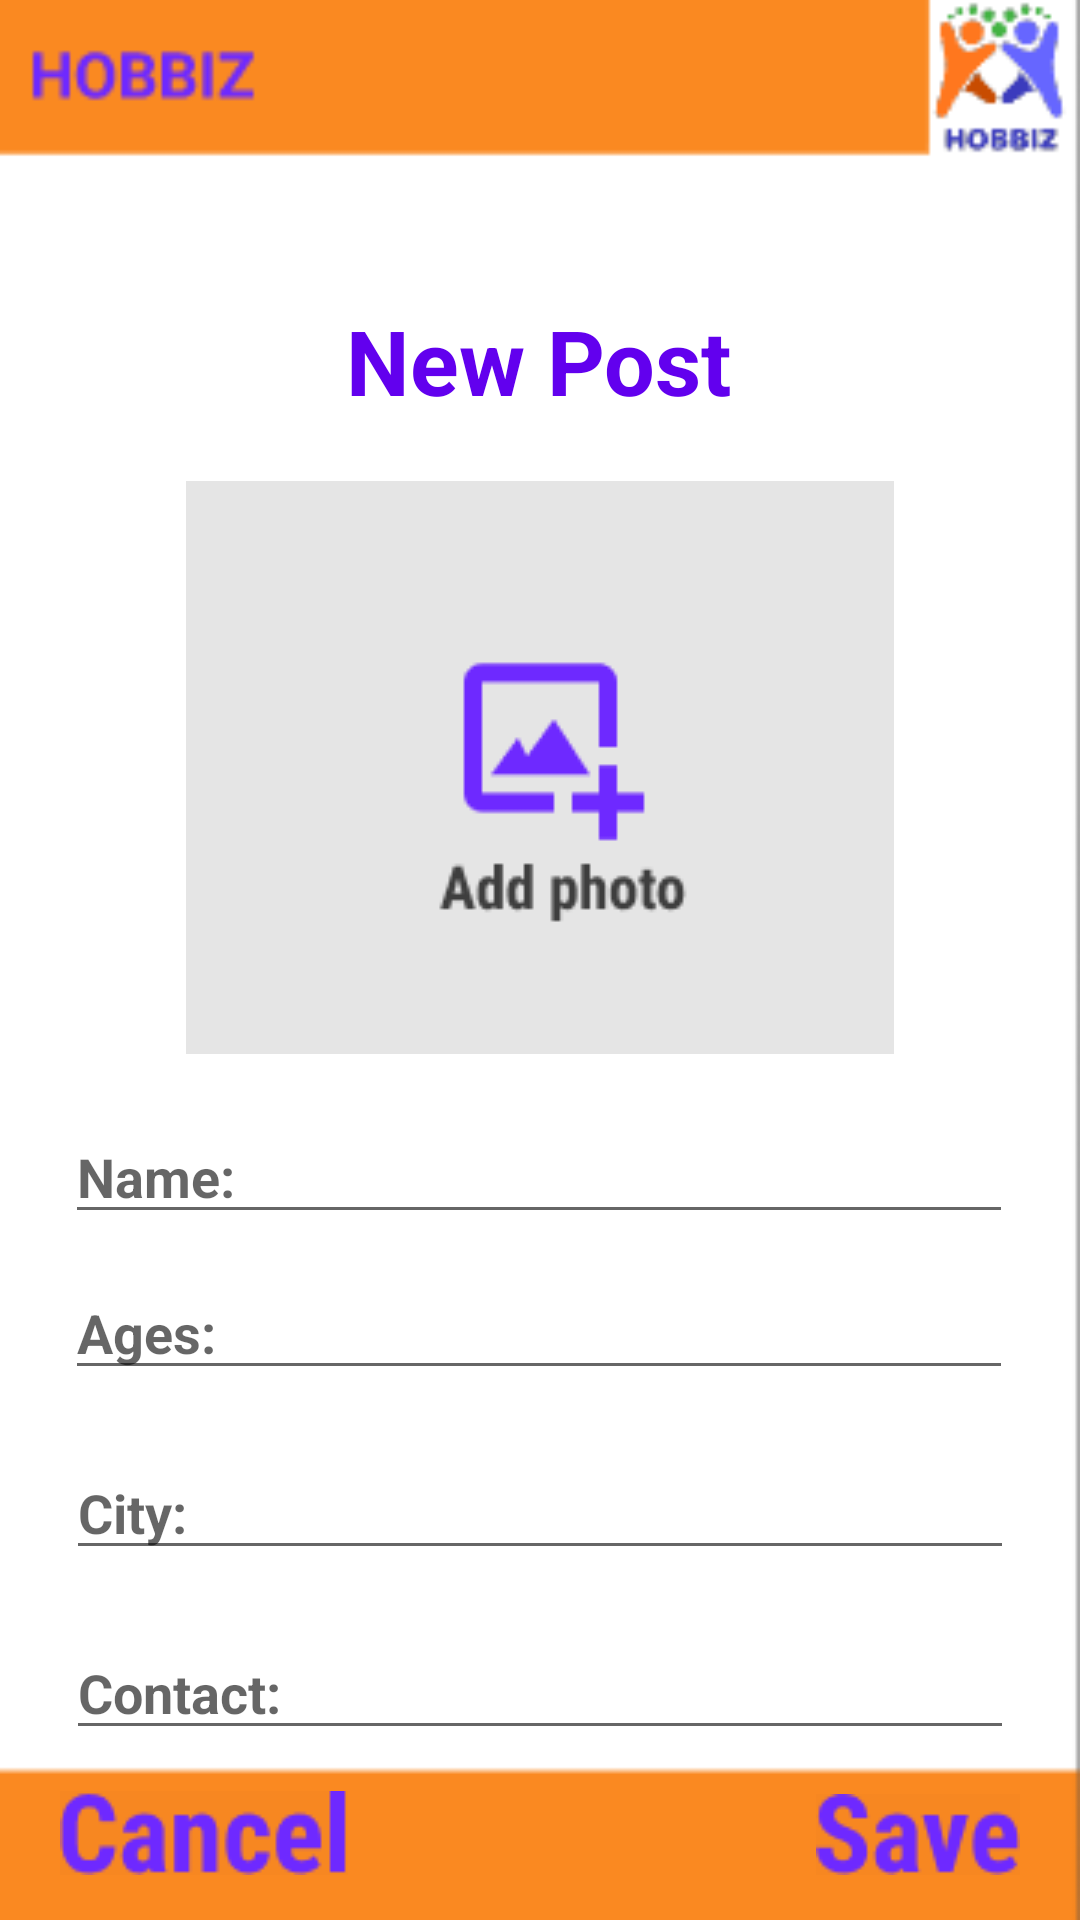

Android layout source for this screen:
<!-- AndroidManifest.xml: application theme Theme.HOBBIZ -->
<!-- res/layout/fragment_add__new__post.xml -->
<?xml version="1.0" encoding="utf-8"?>
<androidx.constraintlayout.widget.ConstraintLayout xmlns:android="http://schemas.android.com/apk/res/android"
    xmlns:app="http://schemas.android.com/apk/res-auto"
    xmlns:tools="http://schemas.android.com/tools"
    android:layout_width="match_parent"
    android:layout_height="match_parent"
    android:background="@drawable/back"
    tools:context=".Add_New_Post">


    <ImageButton
        android:id="@+id/save_in_add_post"
        android:layout_width="wrap_content"
        android:layout_height="wrap_content"
        android:layout_alignParentEnd="true"
        android:layout_alignParentBottom="true"
        android:layout_marginEnd="20dp"
        android:layout_marginBottom="15dp"
        android:background="@color/cardview_shadow_end_color"
        android:src="@drawable/saveee"
        app:layout_constraintBottom_toBottomOf="parent"
        app:layout_constraintEnd_toEndOf="parent" />

    <ImageButton
        android:id="@+id/cancel_btn_inadd_post"
        android:layout_width="wrap_content"
        android:layout_height="wrap_content"
        android:layout_alignParentBottom="true"
        android:layout_marginStart="20dp"
        android:layout_marginBottom="15dp"
        android:background="@color/cardview_shadow_end_color"
        android:src="@drawable/cancel"
        app:layout_constraintBottom_toBottomOf="parent"
        app:layout_constraintStart_toStartOf="parent" />

    <TextView
        android:id="@+id/title_in_details_page"
        android:layout_width="wrap_content"
        android:layout_height="wrap_content"
        android:layout_alignParentStart="true"
        android:layout_alignParentTop="true"
        android:layout_alignParentEnd="true"
        android:layout_alignParentBottom="true"
        android:layout_marginStart="50dp"
        android:layout_marginTop="100dp"
        android:layout_marginEnd="50dp"
        android:text="New Post"
        android:textColor="@color/purple_500"
        android:textSize="30sp"
        android:textStyle="bold"
        app:layout_constraintEnd_toEndOf="parent"
        app:layout_constraintHorizontal_bias="0.497"
        app:layout_constraintStart_toStartOf="parent"
        app:layout_constraintTop_toTopOf="parent" />

    <ImageButton
        android:id="@+id/image_in_add_post"
        android:layout_width="236dp"
        android:layout_height="191dp"
        android:layout_alignParentStart="true"
        android:layout_alignParentTop="true"
        android:layout_alignParentEnd="true"
        android:layout_alignParentBottom="true"
        android:layout_marginTop="20dp"
        android:src="@drawable/add_photo"
        app:layout_constraintEnd_toEndOf="parent"
        app:layout_constraintStart_toStartOf="parent"
        app:layout_constraintTop_toBottomOf="@+id/title_in_details_page" />

    <EditText
        android:id="@+id/ages_indetails"
        android:layout_width="316dp"
        android:layout_height="40dp"
        android:layout_alignParentStart="true"
        android:layout_alignParentEnd="true"
        android:layout_alignParentBottom="true"
        android:layout_marginTop="20dp"
        android:hint="Name:"
        android:textColor="@color/purple_500"
        android:textStyle="bold"
        app:layout_constraintEnd_toEndOf="parent"
        app:layout_constraintHorizontal_bias="0.496"
        app:layout_constraintStart_toStartOf="parent"
        app:layout_constraintTop_toBottomOf="@+id/image_in_add_post">

    </EditText>

    <EditText
        android:id="@+id/agesEditttttt"
        android:layout_width="316dp"
        android:layout_height="40dp"
        android:layout_marginTop="12dp"
        android:hint="Ages:"
        android:inputType="number"
        android:textColor="@color/purple_500"
        android:textStyle="bold"
        app:layout_constraintEnd_toEndOf="parent"
        app:layout_constraintHorizontal_bias="0.496"
        app:layout_constraintStart_toStartOf="parent"
        app:layout_constraintTop_toBottomOf="@+id/ages_indetails">

    </EditText>

    <EditText
        android:id="@+id/ciryEditttt"
        android:layout_width="316dp"
        android:layout_height="40dp"
        android:layout_marginTop="20dp"
        android:hint="City:"
        android:textColor="@color/purple_500"
        android:textStyle="bold"
        app:layout_constraintEnd_toEndOf="parent"
        app:layout_constraintStart_toStartOf="parent"
        app:layout_constraintTop_toBottomOf="@+id/agesEditttttt" />

    <EditText
        android:id="@+id/contactEdittt"
        android:layout_width="316dp"
        android:layout_height="40dp"

        android:layout_marginTop="20dp"
        android:inputType="phone"
        android:hint="Contact:"
        android:textColor="@color/purple_500"
        android:textStyle="bold"
        app:layout_constraintEnd_toEndOf="parent"
        app:layout_constraintStart_toStartOf="parent"
        app:layout_constraintTop_toBottomOf="@+id/ciryEditttt">

    </EditText>

    <EditText
        android:id="@+id/description_in_edit"
        android:layout_width="316dp"
        android:layout_height="40dp"
        android:layout_marginTop="20dp"
        android:hint="Description:"
        android:textColor="@color/purple_500"
        android:textStyle="bold"
        app:layout_constraintEnd_toEndOf="parent"
        app:layout_constraintStart_toStartOf="parent"
        app:layout_constraintBottom_toTopOf="@+id/save_in_add_post"
        app:layout_constraintTop_toBottomOf="@+id/contactEdittt">

    </EditText>

    <ProgressBar
        android:id="@+id/progresbar_in_add_post"
        style="?android:attr/progressBarStyle"
        android:layout_width="99dp"
        android:layout_height="106dp"
        app:layout_constraintBottom_toBottomOf="parent"
        app:layout_constraintEnd_toEndOf="parent"
        app:layout_constraintStart_toStartOf="parent"
        app:layout_constraintTop_toTopOf="parent"
        android:visibility="gone"/>


</androidx.constraintlayout.widget.ConstraintLayout>
<!-- resources referenced by this layout -->
<resources>
  <color name="purple_500">#FF6200EE</color>
  <!-- drawable add_photo: png bitmap (drawable, 2563 bytes) -->
  <!-- drawable back: png bitmap (drawable, 4766 bytes) -->
  <!-- drawable cancel: png bitmap (drawable, 1642 bytes) -->
  <!-- drawable saveee: png bitmap (drawable, 1528 bytes) -->
  <style name="Theme.HOBBIZ" parent="Theme.MaterialComponents.DayNight.NoActionBar">
          
          <item name="colorPrimary">@color/purple_500</item>
          <item name="colorPrimaryVariant">@color/purple_700</item>
          <item name="colorOnPrimary">@color/white</item>
          
          <item name="colorSecondary">@color/teal_200</item>
          <item name="colorSecondaryVariant">@color/teal_700</item>
          <item name="colorOnSecondary">@color/black</item>
          
          <item name="android:statusBarColor" tools:targetApi="l">?attr/colorPrimaryVariant</item>
          
      </style>
  <color name="purple_700">#FF3700B3</color>
  <color name="white">#FFFFFFFF</color>
  <color name="teal_200">#FF03DAC5</color>
  <color name="teal_700">#FF018786</color>
  <color name="black">#FF000000</color>
</resources>
